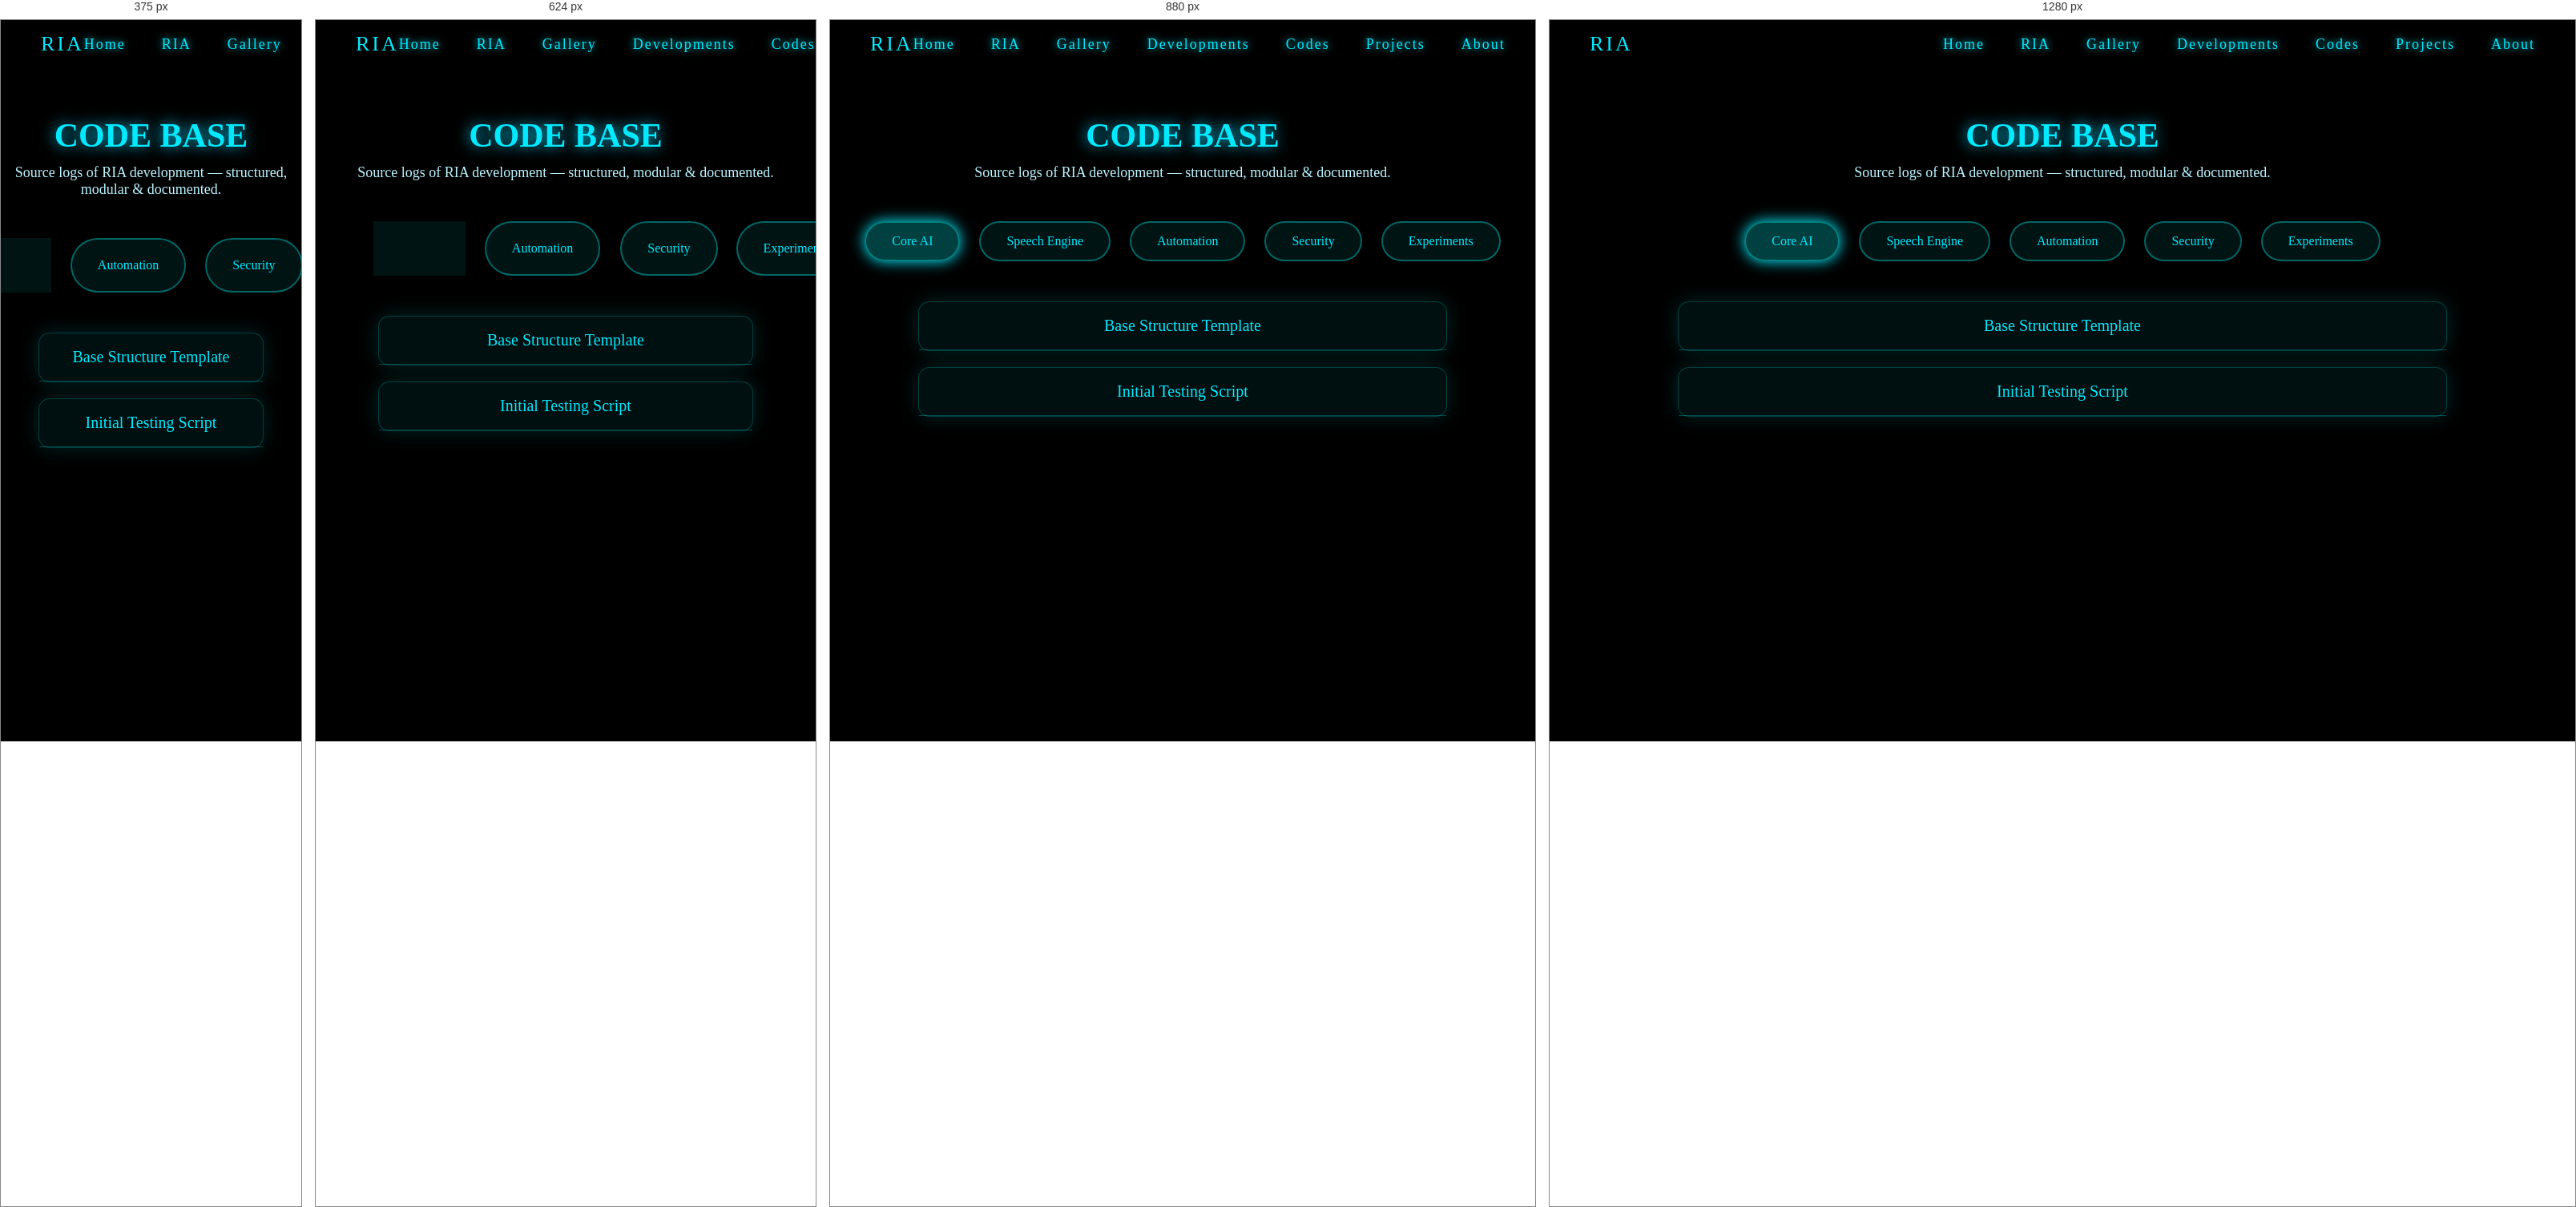
Rendered at 375 px, 624 px, 880 px and 1280 px, left to right.

<!-- file: codes.html -->
<!DOCTYPE html>
<html lang="en">
<head>
    <meta charset="UTF-8">
    <meta name="viewport" content="width=device-width, initial-scale=1.0">
    <title>RIA | Codes</title>
    <link href="https://fonts.googleapis.com/css2?family=Orbitron:wght@400;600;700&family=Inter:wght@300;400;600&display=swap" rel="stylesheet">
    <link rel="stylesheet" href="../style.css">
</head>

<body class="page-dark">

<header class="navbar">
    <div class="brand">RIA</div>
    <nav>
        <ul>
            <li><a href="../index.html">Home</a></li>
            <li><a href="ria.html">RIA</a></li>
            <li><a href="gallery.html">Gallery</a></li>
            <li><a href="developments.html">Developments</a></li>
            <li><a href="codes.html" class="active-page">Codes</a></li>
            <li><a href="projects.html">Projects</a></li>
            <li><a href="about.html">About</a></li>
        </ul>
    </nav>
</header>

<main class="page-container">

    <h1 class="codes-title">CODE BASE</h1>
    <p class="codes-sub">Source logs of RIA development — structured, modular & documented.</p>

    <!-- TABS -->
    <div class="code-tabs">
        <button class="code-tab active" data-target="core">Core AI</button>
        <button class="code-tab" data-target="speech">Speech Engine</button>
        <button class="code-tab" data-target="automation">Automation</button>
        <button class="code-tab" data-target="security">Security</button>
        <button class="code-tab" data-target="experiments">Experiments</button>
    </div>

    <!-- TAB CONTENT AREA -->
    <div id="core" class="code-content active">

        <!-- ACCORDION -->
        <div class="accordion">
            <div class="accordion-header">Base Structure Template</div>
            <div class="accordion-body">
                <button class="copy-btn">Copy</button>
<pre><code class="code-block">
# Start module for RIA architecture
import time

class RIA:
    def __init__(self):
        self.memory = {}
        self.state = "idle"

    def listen(self):
        pass

    def think(self):
        pass

    def respond(self):
        pass
</code></pre>
            </div>
        </div>

        <div class="accordion">
            <div class="accordion-header">Initial Testing Script</div>
            <div class="accordion-body">
                <button class="copy-btn">Copy</button>
<pre><code class="code-block">
print("RIA System Ready...")
</code></pre>
            </div>
        </div>

    </div>

    <!-- EMPTY PLACEHOLDER TABS -->
    <div id="speech" class="code-content">
        <p class="empty-msg">Speech engine modules will appear here.</p>
    </div>

    <div id="automation" class="code-content">
        <p class="empty-msg">Automation modules will be added soon.</p>
    </div>

    <div id="security" class="code-content">
        <p class="empty-msg">Security & authorization logic coming soon.</p>
    </div>

    <div id="experiments" class="code-content">
        <p class="empty-msg">Experimental prototypes will be logged here.</p>
    </div>

</main>

<script src="../script.js"></script>
</body>
</html>


/* @media block from style.css */
@media (max-width: 992px) {
  .orbit-container {
    width: 600px;
    height: 600px;
  }

  .orbit-item {
    width: 160px;
    transform-origin: 50% 280px;
  }

  .orbit-center {
    width: 150px;
    height: 150px;
    font-size: 16px;
  }
}

/* @media block from style.css */
@media (max-width: 768px) {
  .orbit-container {
    width: 100%;
    height: auto;
    display: flex;
    flex-direction: column;
    align-items: center;
    gap: 22px;
    animation: none;
  }

  .orbit-item {
    position: static;
    transform: none !important;
    width: 90%;
    max-width: 300px;
  }

  .orbit-center {
    order: -1;
    width: 180px;
    height: 180px;
    margin-bottom: 20px;
  }

  .orbit-title {
    margin-bottom: 25px;
  }
}

/* @media block from style.css */
@media (max-width: 768px) {
    .dev-page {
        padding: 0 16px;
    }

    .dev-tabs {
        flex-wrap: wrap;
        gap: 8px;
    }

    .dev-tab {
        padding: 8px 16px;
        font-size: 12px;
    }

    .dev-card {
        padding: 14px 14px;
    }
}

/* @media block from style.css */
@media (max-width: 768px) {
    .projects-title {
        font-size: 38px;
    }
    .project-grid {
        padding: 0 20px 60px;
        gap: 22px;
    }
    .project-card {
        max-width: 100%;
    }
}

/* @media block from style.css */
@media (max-width: 480px) {
    .projects-title {
        font-size: 32px;
    }
    .filter-btn {
        padding: 8px 18px;
        font-size: 12px;
    }
    .project-card {
        padding: 22px;
    }
}